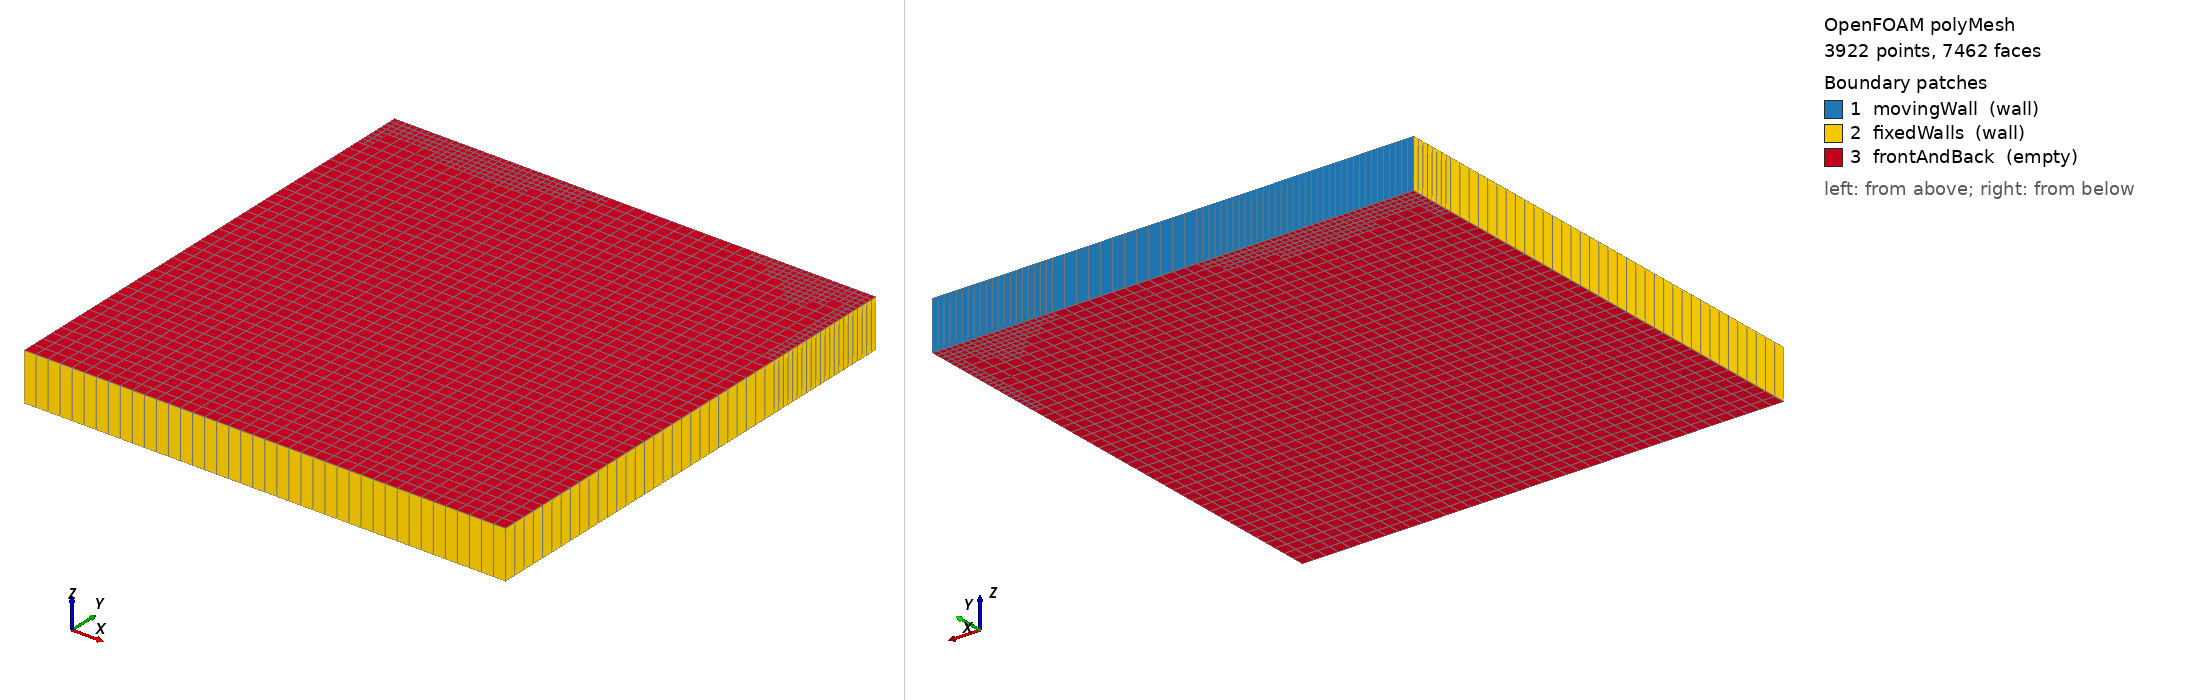

OpenFOAM case: the committed polyMesh, 3922 points, 7462 faces. Boundary patches (legend numbers): 1 movingWall (wall), 2 fixedWalls (wall), 3 frontAndBack (empty). Left view from above one corner, right view from below the opposite corner. Boundary conditions: 0 field file(s) under 0/; 0 of 3 drawn patches have an entry in a shipped field file.

=== constant/polyMesh/boundary ===
/*--------------------------------*- C++ -*----------------------------------*\
| =========                 |                                                 |
| \\      /  F ield         | OpenFOAM: The Open Source CFD Toolbox           |
|  \\    /   O peration     | Version:  2606                                  |
|   \\  /    A nd           | Website:  www.openfoam.com                      |
|    \\/     M anipulation  |                                                 |
\*---------------------------------------------------------------------------*/
FoamFile
{
    version     2.0;
    format      ascii;
    arch        "LSB;label=32;scalar=64";
    class       polyBoundaryMesh;
    location    "constant/polyMesh";
    object      boundary;
}
// * * * * * * * * * * * * * * * * * * * * * * * * * * * * * * * * * * * * * //

3
(
    movingWall
    {
        type            wall;
        inGroups        1(wall);
        nFaces          68;
        startFace       3591;
    }
    fixedWalls
    {
        type            wall;
        inGroups        1(wall);
        nFaces          135;
        startFace       3659;
    }
    frontAndBack
    {
        type            empty;
        inGroups        1(empty);
        nFaces          3668;
        startFace       3794;
    }
)

// ************************************************************************* //


Also in the case, not shown: constant/polyMesh/faces (numeric list); constant/polyMesh/neighbour (numeric list); constant/polyMesh/owner (numeric list); constant/polyMesh/points (numeric list).
